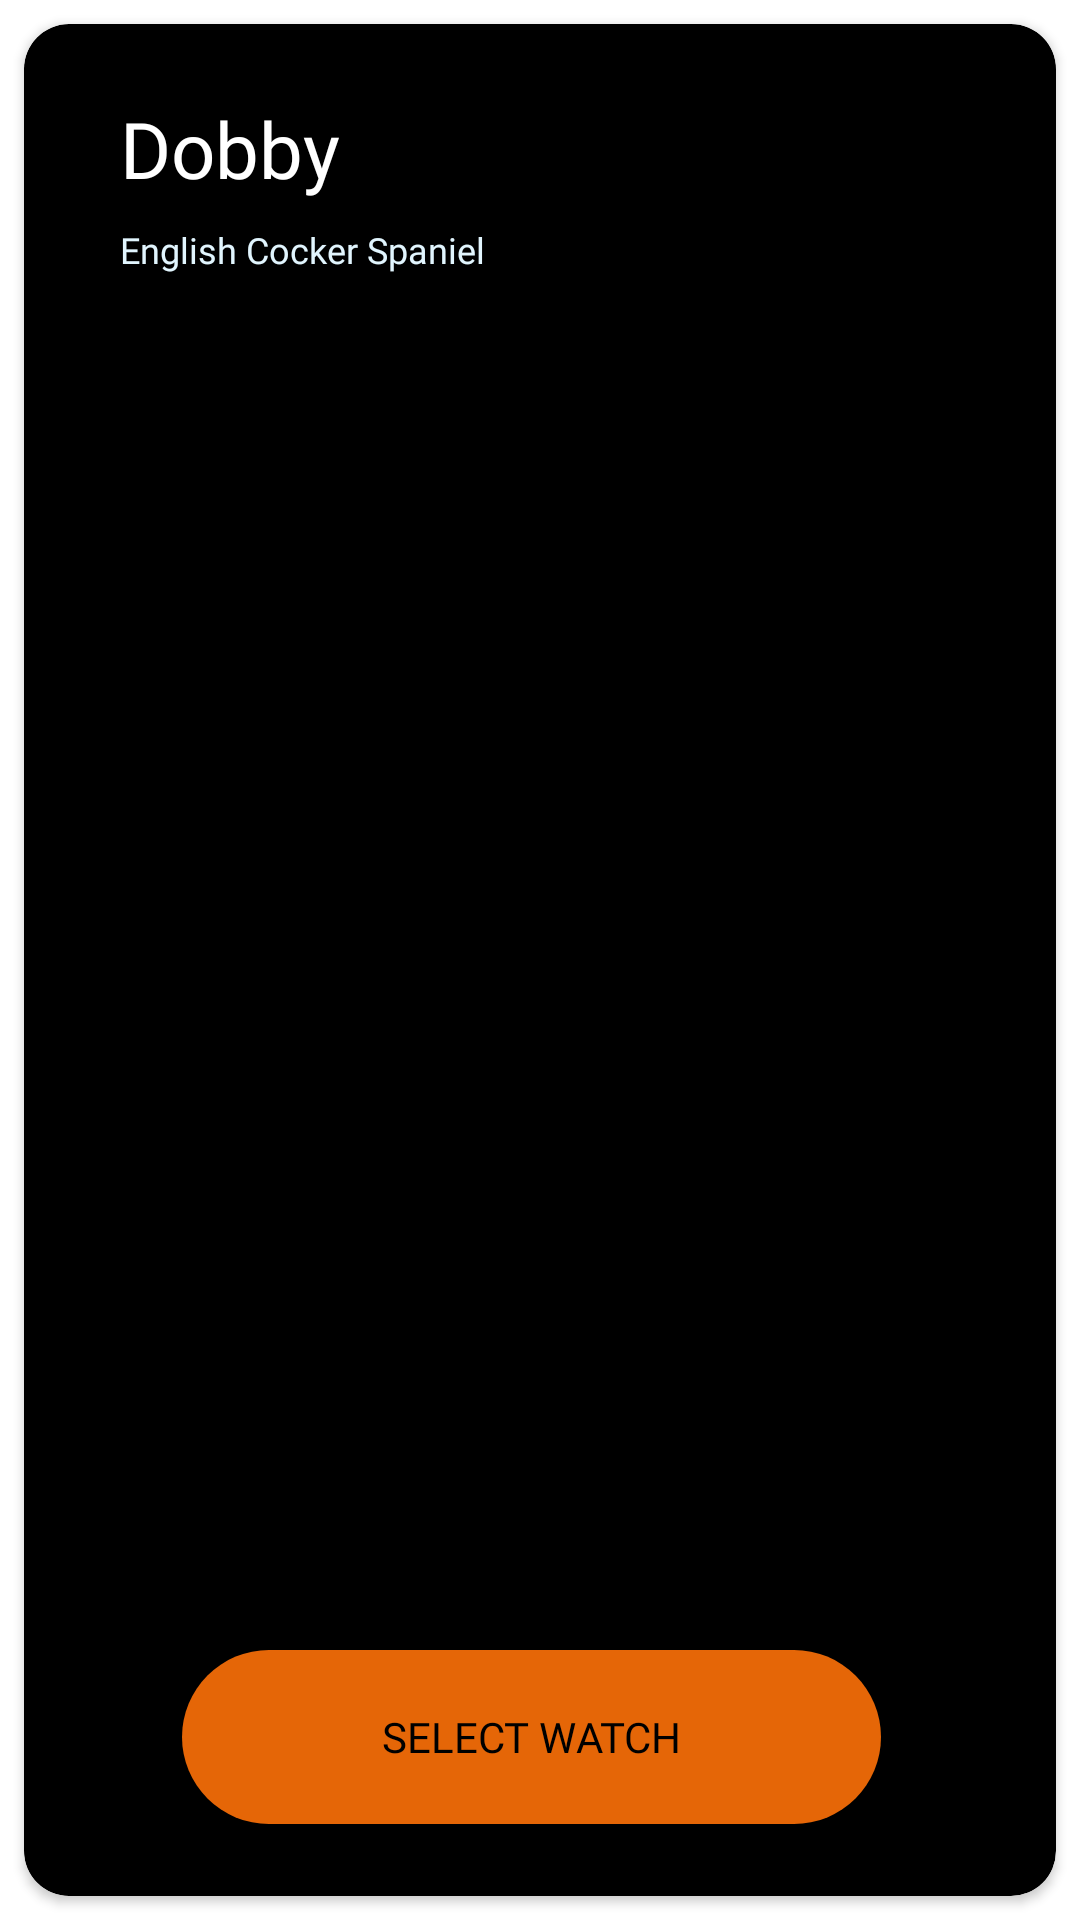

Android layout source for this screen:
<!-- AndroidManifest.xml: application theme Theme.Custom_Apple_Watch -->
<!-- res/layout/item.xml -->
<?xml version="1.0" encoding="utf-8"?>
<LinearLayout xmlns:android="http://schemas.android.com/apk/res/android"
    xmlns:app="http://schemas.android.com/apk/res-auto"
    xmlns:tools="http://schemas.android.com/tools"
    android:orientation="vertical"
    android:layout_width="match_parent"
    android:layout_height="match_parent">

    <androidx.cardview.widget.CardView
        android:backgroundTint="@color/black"
        android:layout_width="match_parent"
        android:layout_height="match_parent"
        android:layout_margin="8dp"
        app:cardCornerRadius="15dp">

        <androidx.constraintlayout.widget.ConstraintLayout
            android:layout_width="match_parent"
            android:layout_height="match_parent">

            <ImageView
                android:id="@+id/image"
                android:layout_width="200dp"
                android:layout_height="0dp"
                android:layout_marginBottom="40dp"
                android:cropToPadding="true"
                android:src="@drawable/main3"
                app:layout_constraintBottom_toBottomOf="parent"
                app:layout_constraintEnd_toEndOf="parent"
                app:layout_constraintStart_toStartOf="parent"
                app:layout_constraintTop_toTopOf="parent" />

            <TextView
                android:id="@+id/title"
                android:layout_width="wrap_content"
                android:layout_height="wrap_content"
                android:layout_marginStart="32dp"
                android:layout_marginTop="24dp"
                android:fontFamily="@font/gotham_bold"
                android:text="Dobby"
                android:textColor="@color/white"
                android:textSize="26sp"
                app:layout_constraintEnd_toEndOf="parent"
                app:layout_constraintHorizontal_bias="0.0"
                app:layout_constraintStart_toStartOf="parent"
                app:layout_constraintTop_toTopOf="@+id/image" />

            <TextView
                android:id="@+id/txt_des"
                android:layout_width="0dp"
                android:layout_height="wrap_content"
                android:layout_marginTop="8dp"
                android:layout_marginEnd="32dp"
                android:fontFamily="@font/gotham_narrow_bold"
                android:text="English Cocker Spaniel"
                android:textColor="@color/light_blue_50"
                android:textSize="12sp"
                app:layout_constraintEnd_toStartOf="@+id/img_edit_pet"
                app:layout_constraintHorizontal_bias="0.0"
                app:layout_constraintStart_toStartOf="@+id/title"
                app:layout_constraintTop_toBottomOf="@+id/title" />

            <ImageView
                android:visibility="gone"
                android:id="@+id/img_edit_pet"
                android:layout_width="72dp"
                android:layout_height="72dp"
                android:layout_marginEnd="8dp"
                android:scaleType="fitXY"
                android:src="@drawable/ic_edit"
                app:layout_constraintEnd_toEndOf="parent"
                app:layout_constraintTop_toTopOf="parent" />

            <androidx.appcompat.widget.AppCompatButton
                android:onClick="select_Watch"
                android:id="@+id/btn_start"
                android:layout_width="233dp"
                android:layout_height="58dp"
                android:layout_marginStart="12dp"
                android:layout_marginEnd="50dp"
                android:layout_marginBottom="24dp"
                android:background="@drawable/shape"
                android:fontFamily="@font/gotham_narrow_bold"
                android:paddingTop="18dp"
                android:paddingBottom="18dp"
                android:text="select watch"
                android:textAlignment="center"
                android:textColor="@color/black"
                app:layout_constraintBottom_toBottomOf="parent"
                app:layout_constraintEnd_toEndOf="parent"
                app:layout_constraintStart_toStartOf="@+id/title" />

            <TextView
                android:visibility="gone"
                android:id="@+id/price"
                android:layout_width="40dp"
                android:layout_height="40dp"
                android:layout_marginBottom="8dp"
                android:background="@drawable/shape4"
                android:fontFamily="@font/gotham_bold"
                android:gravity="center"
                android:text="8$"
                android:textColor="#FFFFFF"
                android:textSize="20sp"
                android:textStyle="italic"
                app:layout_constraintBottom_toTopOf="@+id/btn_start"
                app:layout_constraintEnd_toEndOf="@+id/image"
                app:layout_constraintStart_toStartOf="@+id/image">

            </TextView>







        </androidx.constraintlayout.widget.ConstraintLayout>

    </androidx.cardview.widget.CardView>

</LinearLayout>
<!-- resources referenced by this layout -->
<resources>
  <color name="black">#FF000000</color>
  <color name="light_blue_50">#FFE1F5FE</color>
  <color name="white">#FFFFFFFF</color>
  <!-- drawable shape (drawable-nodpi) -->
  <?xml version="1.0" encoding="utf-8"?>
  <shape
      xmlns:android="http://schemas.android.com/apk/res/android"
      android:shape="rectangle">
  
  
  
      <solid
          android:color="#E56607" />
  
      <corners
          android:bottomRightRadius="200dp"
          android:bottomLeftRadius="200dp"
          android:topRightRadius="200dp"
          android:topLeftRadius="200dp"/>
  
  
  </shape>
  <!-- drawable shape4 (drawable) -->
  <?xml version="1.0" encoding="utf-8"?>
  <shape xmlns:android="http://schemas.android.com/apk/res/android"
      android:shape="rectangle"
      >
  
      <solid android:color="#03A152"></solid>
  
  
      <corners
          android:bottomRightRadius="300dp"
          android:bottomLeftRadius="300dp"
          android:topRightRadius="300dp"
          android:topLeftRadius="300dp"/>
  
  </shape>
  <style name="Theme.Custom_Apple_Watch" parent="Theme.MaterialComponents.DayNight.DarkActionBar">
          
          <item name="colorPrimary">@color/purple_500</item>
          <item name="colorPrimaryVariant">@color/purple_700</item>
          <item name="colorOnPrimary">@color/white</item>
          
          <item name="colorSecondary">@color/teal_200</item>
          <item name="colorSecondaryVariant">@color/teal_700</item>
          <item name="colorOnSecondary">@color/black</item>
          
          <item name="android:statusBarColor" tools:targetApi="l">?attr/colorPrimaryVariant</item>
          
      </style>
  <color name="purple_500">#FF6200EE</color>
  <color name="purple_700">#FF3700B3</color>
  <color name="teal_200">#FF03DAC5</color>
  <color name="teal_700">#FF018786</color>
</resources>
